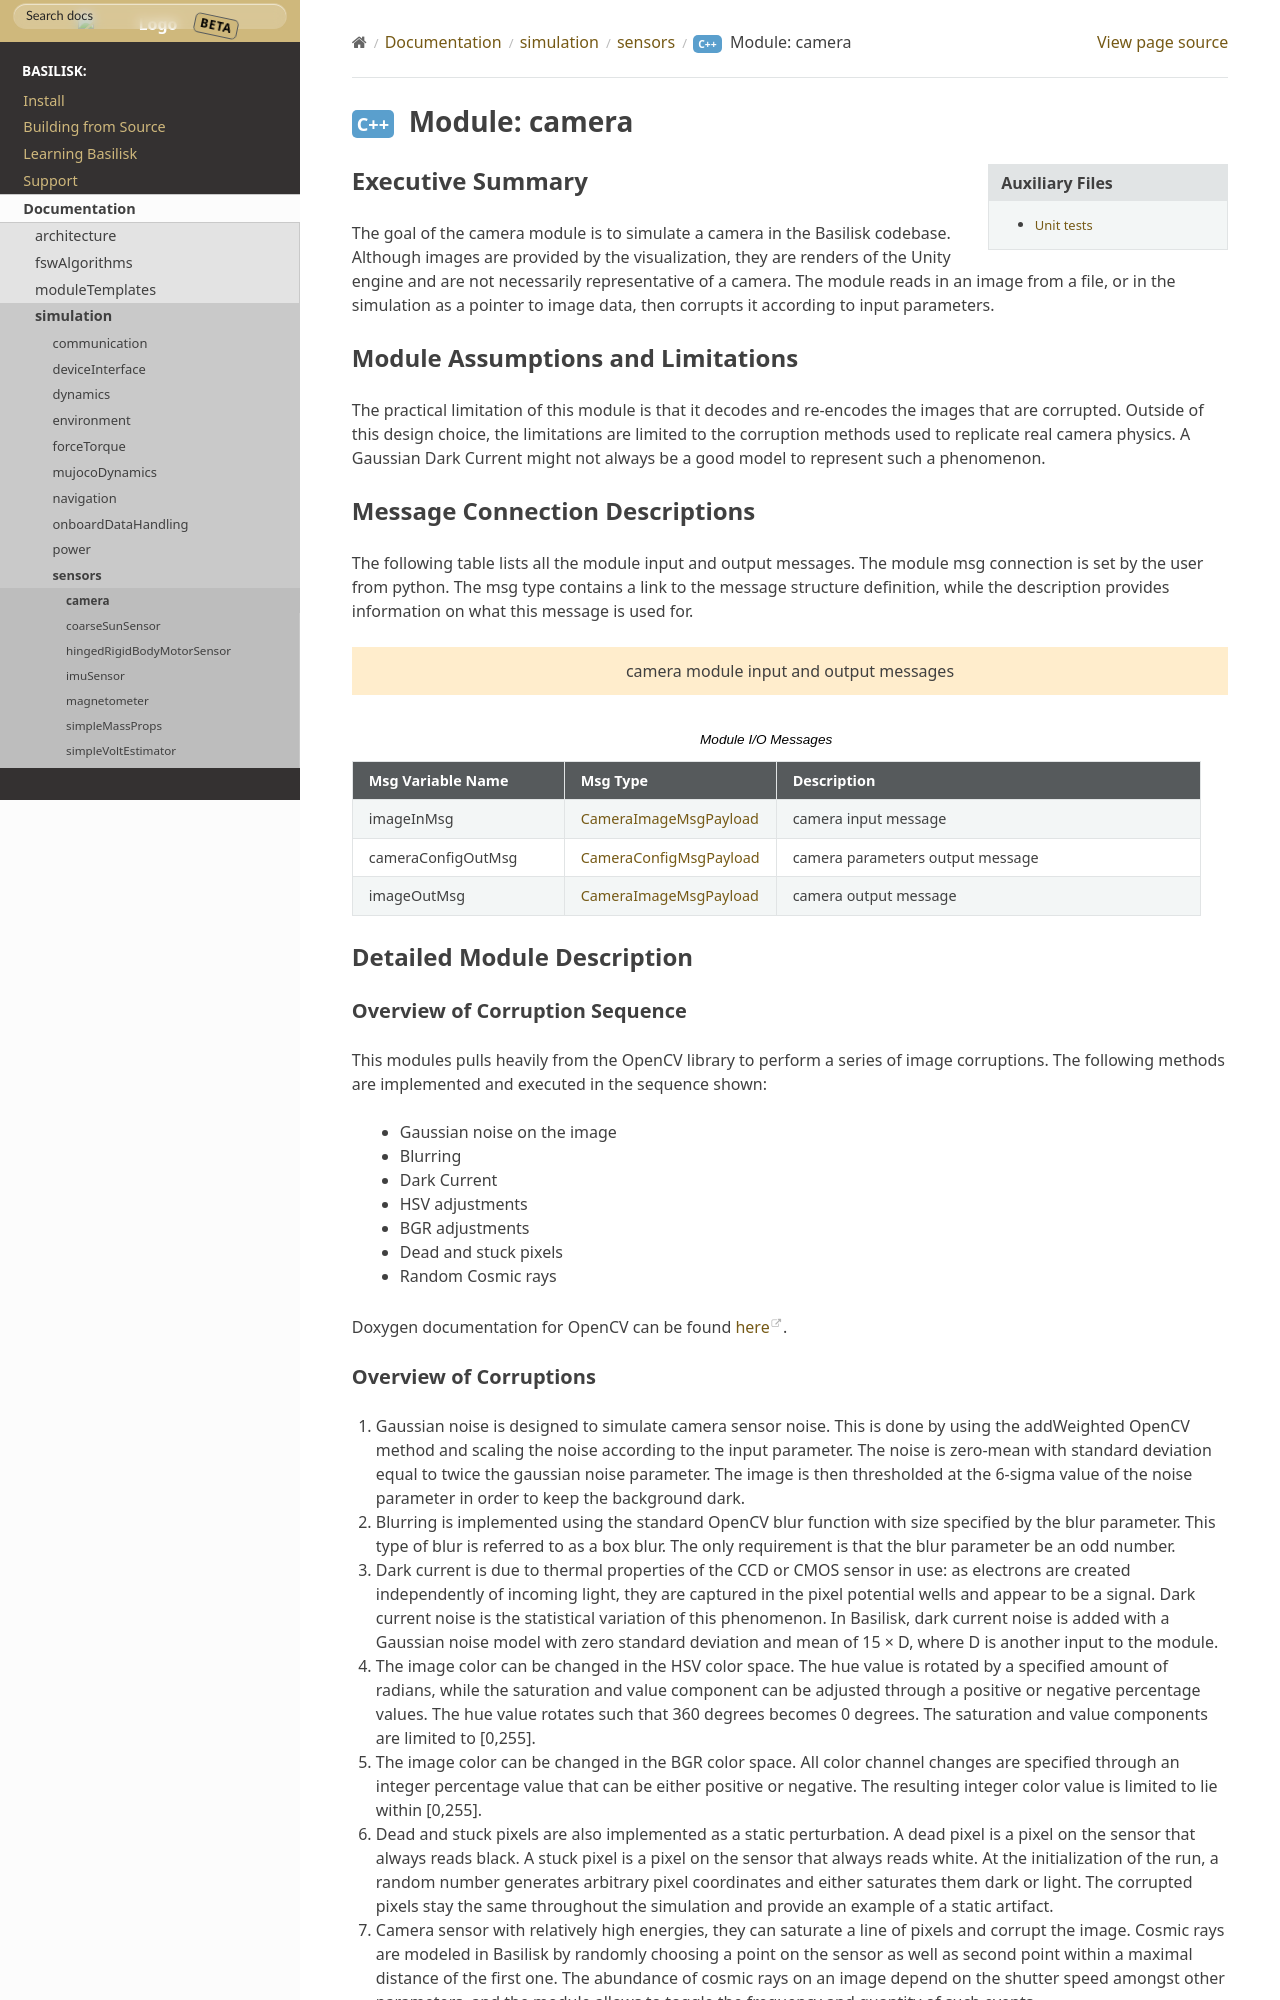

repository: 0h3xn4/basilisk_space-mission-studio · page: develop/Documentation/simulation/sensors/camera/camera.html · generator: sphinx

Executive Summary
-----------------
The goal of the camera module is to simulate a camera in the Basilisk
codebase. Although images are provided by the visualization, they are
renders of the Unity engine and are not necessarily representative of
a camera. The module reads in an image from a file, or in the
simulation as a pointer to image data, then corrupts it according to
input parameters.

Module Assumptions and Limitations
----------------------------------
The practical limitation of this module is that it decodes and
re-encodes the images that are corrupted. Outside of this design choice, the limitations are limited to the
corruption methods used to replicate real camera physics. A Gaussian Dark Current might not always be a good
model to represent such a phenomenon.


Message Connection Descriptions
-------------------------------
The following table lists all the module input and output messages.  The module msg connection is set by the
user from python.  The msg type contains a link to the message structure definition, while the description
provides information on what this message is used for.

.. bsk-module-io:: camera

   input imageInMsg CameraImageMsgPayload
      camera input message

   output cameraConfigOutMsg CameraConfigMsgPayload
      camera parameters output message

   output imageOutMsg CameraImageMsgPayload
      camera output message

Detailed Module Description
---------------------------
Overview of Corruption Sequence
~~~~~~~~~~~~~~~~~~~~~~~~~~~~~~~
This modules pulls heavily from the OpenCV library to perform a series of image corruptions. The following methods
are implemented and executed in the sequence shown:

- Gaussian noise on the image
- Blurring
- Dark Current
- HSV adjustments
- BGR adjustments
- Dead and stuck pixels
- Random Cosmic rays

Doxygen documentation for OpenCV can be found `here <https://docs.opencv.org/4.5.5/>`__.
